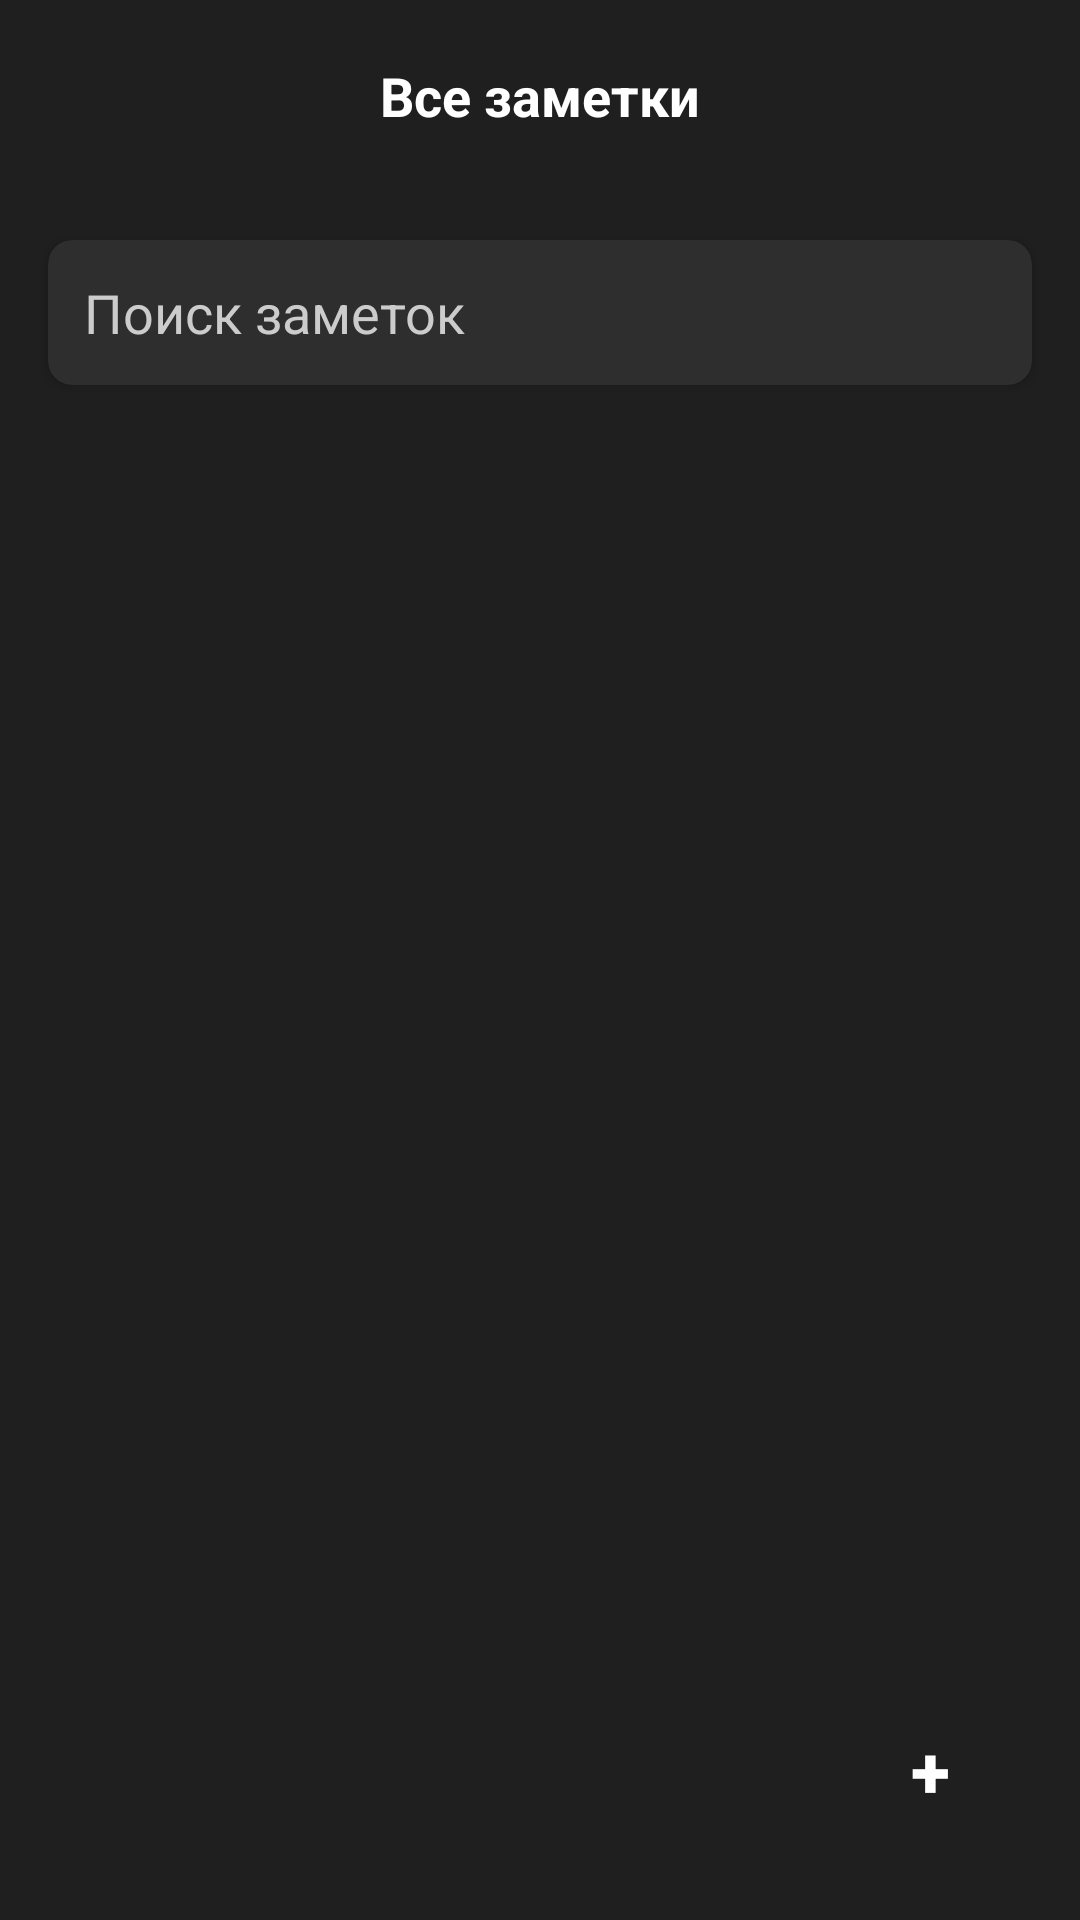

Produce the Android XML layout that renders to this screen, including the resource entries it uses.
<!-- AndroidManifest.xml: application theme Theme.M4W2 -->
<!-- res/layout/fragment_note.xml -->
<?xml version="1.0" encoding="utf-8"?>
<androidx.constraintlayout.widget.ConstraintLayout xmlns:android="http://schemas.android.com/apk/res/android"
    xmlns:app="http://schemas.android.com/apk/res-auto"
    xmlns:tools="http://schemas.android.com/tools"
    android:layout_width="match_parent"
    android:layout_height="match_parent"
    android:background="#1f1f1f"
    tools:context=".ui.fragments.note.NoteFragment">

    <androidx.appcompat.widget.Toolbar
        android:id="@+id/toolbar"
        android:layout_width="match_parent"
        android:layout_height="wrap_content"
        android:background="#1f1f1f"
        android:padding="8dp"
        app:layout_constraintEnd_toEndOf="parent"
        app:layout_constraintStart_toStartOf="parent"
        app:layout_constraintTop_toTopOf="parent"
        app:titleTextColor="#FFFFFF">

        <androidx.constraintlayout.widget.ConstraintLayout
            android:layout_width="match_parent"
            android:layout_height="match_parent">

            <ImageView
                app:layout_constraintTop_toTopOf="parent"
                app:layout_constraintStart_toStartOf="parent"
                android:src="@drawable/menu"
                android:layout_width="wrap_content"
                android:layout_height="wrap_content"/>

            <TextView
                app:layout_constraintStart_toStartOf="parent"
                app:layout_constraintEnd_toEndOf="parent"
                app:layout_constraintTop_toTopOf="parent"
                android:textStyle="bold"
                android:textSize="18dp"
                android:textColor="@color/white"
                android:text="Все заметки"
                android:layout_width="wrap_content"
                android:layout_height="wrap_content"/>

            <ImageView
                app:layout_constraintTop_toTopOf="parent"
                app:layout_constraintEnd_toEndOf="parent"
                android:src="@drawable/Shape"
                android:layout_width="wrap_content"
                android:layout_height="wrap_content"/>

        </androidx.constraintlayout.widget.ConstraintLayout>

    </androidx.appcompat.widget.Toolbar>


    <androidx.cardview.widget.CardView
        android:id="@+id/note_container"
        android:layout_width="0dp"
        android:layout_height="wrap_content"
        android:layout_marginStart="16dp"
        android:layout_marginTop="16dp"
        android:layout_marginEnd="16dp"
        android:backgroundTint="#2e2e2e"
        app:cardCornerRadius="8dp"
        app:layout_constraintEnd_toEndOf="parent"
        app:layout_constraintStart_toStartOf="parent"
        app:layout_constraintTop_toBottomOf="@id/toolbar">

        <EditText
            android:id="@+id/searchNotes"
            android:layout_width="match_parent"
            android:layout_height="wrap_content"
            android:background="@android:color/transparent"
            android:hint="Поиск заметок"
            android:padding="12dp"
            android:textColor="#FFFFFF"
            android:textColorHint="#CCCCCC" />
    </androidx.cardview.widget.CardView>


    <androidx.recyclerview.widget.RecyclerView
        android:id="@+id/recyclerViewNotes"
        android:layout_width="0dp"
        android:layout_height="0dp"
        android:layout_marginTop="16dp"
        app:layout_constraintBottom_toTopOf="@id/btn_save"
        app:layout_constraintEnd_toEndOf="parent"
        app:layout_constraintStart_toStartOf="parent"
        app:layout_constraintTop_toBottomOf="@id/searchNotes"
        tools:ignore="NotSibling" />

    <Button
        android:id="@+id/btn_save"
        android:layout_width="70dp"
        android:layout_height="70dp"
        android:layout_margin="15dp"
        style="@style/Orange.Button"
        android:text="+"
        android:textSize="24sp"
        android:textStyle="bold"
        app:layout_constraintBottom_toBottomOf="parent"
        app:layout_constraintEnd_toEndOf="parent" />

</androidx.constraintlayout.widget.ConstraintLayout>
<!-- resources referenced by this layout -->
<resources>
  <color name="white">#FFFFFFFF</color>
  <style name="Orange.Button" parent="Widget.MaterialComponents.Button">
          <item name="android:backgroundTint">@color/orange</item>
          <item name="android:textColor">@color/white</item>
          <item name="cornerRadius">10dp</item>
      </style>
  <style name="Theme.M4W2" parent="Base.Theme.M4W2" />
  <color name="orange">#D88B02</color>
  <style name="Base.Theme.M4W2" parent="Theme.Material3.DayNight.NoActionBar">
          
          
      </style>
</resources>
